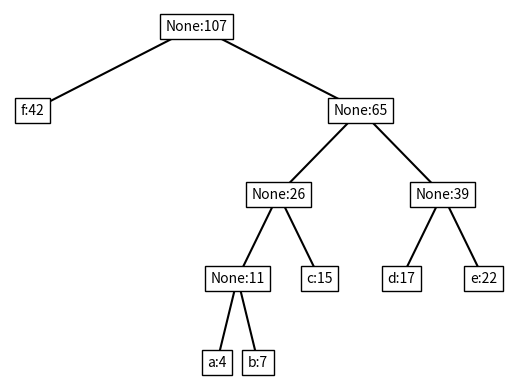

Write the Python code that produced this figure.
import heapq

import matplotlib.pyplot as plt

class Node:
    def __init__(self, symbol=None, frequency=None):
        self.symbol = symbol
        self.frequency = frequency
        self.left = None
        self.right = None

    def __lt__(self, other):
        return self.frequency < other.frequency

def build_huffman_tree(chars, freq):
    priority_queue = [Node(char, f) for char, f in zip(chars, freq)]
    heapq.heapify(priority_queue)

    while len(priority_queue) > 1:
        left_child = heapq.heappop(priority_queue)
        right_child = heapq.heappop(priority_queue)
        merged_node = Node(frequency=left_child.frequency + right_child.frequency)
        merged_node.left = left_child
        merged_node.right = right_child
        heapq.heappush(priority_queue, merged_node)

    return priority_queue[0]

def generate_huffman_codes(node, code="", huffman_codes={}):
    if node is not None:
        if node.symbol is not None:
            huffman_codes[node.symbol] = code
        generate_huffman_codes(node.left, code + "0", huffman_codes)
        generate_huffman_codes(node.right, code + "1", huffman_codes)

    return huffman_codes

def visualize_huffman_tree(node, ax=None, x=0, y=0, dx=1, dy=1):
    if node is not None:
        if ax is None:
            fig, ax = plt.subplots()
        ax.text(x, y, f"{node.symbol}:{node.frequency}", ha="center", va="center", bbox=dict(facecolor='white', edgecolor='black'))
        if node.left is not None:
            ax.plot([x, x-dx], [y, y-dy], 'k-')
            visualize_huffman_tree(node.left, ax, x-dx, y-dy, dx/2, dy)
        if node.right is not None:
            ax.plot([x, x+dx], [y, y-dy], 'k-')
            visualize_huffman_tree(node.right, ax, x+dx, y-dy, dx/2, dy)

# Given example
chars = ['a', 'b', 'c', 'd', 'e', 'f']
freq = [4, 7, 15, 17, 22, 42]

# Build the Huffman tree
root = build_huffman_tree(chars, freq)

# Generate Huffman codes
huffman_codes = generate_huffman_codes(root)

# Print Huffman codes
for char, code in huffman_codes.items():
    print(f"Character: {char}, Code: {code}")

# Visualize Huffman tree
fig, ax = plt.subplots()
visualize_huffman_tree(root, ax)
ax.axis('off')
plt.show()